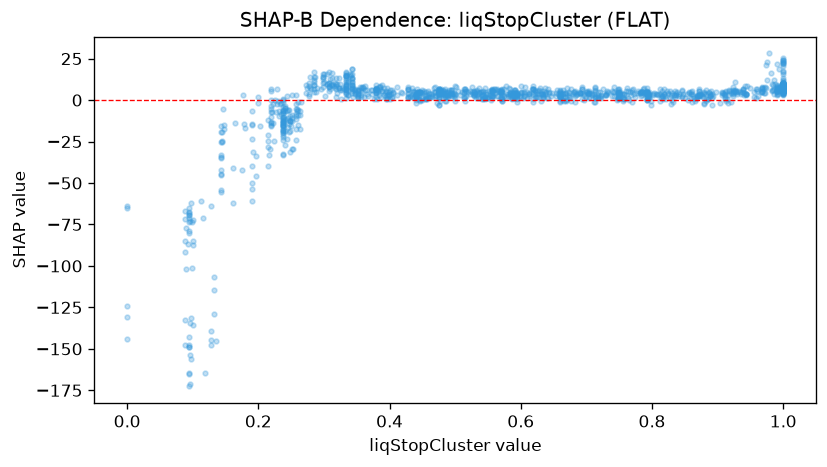

The file beside this chart, header and first rows:
feature_value, shap_value
0.623, 2.105
0.484, 1.875
0.578, 8.368
0.257, 3.054
0.144, -25.34
0.559, 6.876
0.356, 7.431
0.436, 3.807
1.0, 6.035
0.713, 2.671
0.66, 3.903
0.838, 4.89
1.0, 7.043
1.0, 6.737
0.677, 6.928
1.0, 8.113
0.128, -147.7
0.244, -6.817
0.713, 6.195
0.717, 4.863
0.333, 9.229
0.722, 3.312
0.793, 4.873
1.0, 11.23
1.0, 9.67
0.88, 4.736
0.785, 4.849
0.88, 4.138
1.0, 6.163
0.513, 4.173
0.771, 6.666
0.665, 6.103
0.642, 6.741
0.412, 7.598
0.456, 4.722
0.445, 4.74
0.693, 6.713
1.0, 9.245
0.453, 5.531
0.44, 2.966
0.402, 3.419
0.446, 4.685
0.99, 6.413
0.942, 8.732
0.996, 8.798
0.507, 3.049
0.399, 4.577
0.584, 3.385
0.605, 4.555
0.66, 2.225
0.794, 1.91
0.681, 5.176
0.594, 3.364
0.924, 4.043
1.0, 6.438
0.958, 6.689
1.0, 7.157
1.0, 8.585
1.0, 6.705
0.887, 4.931
... 1,279 more rows
